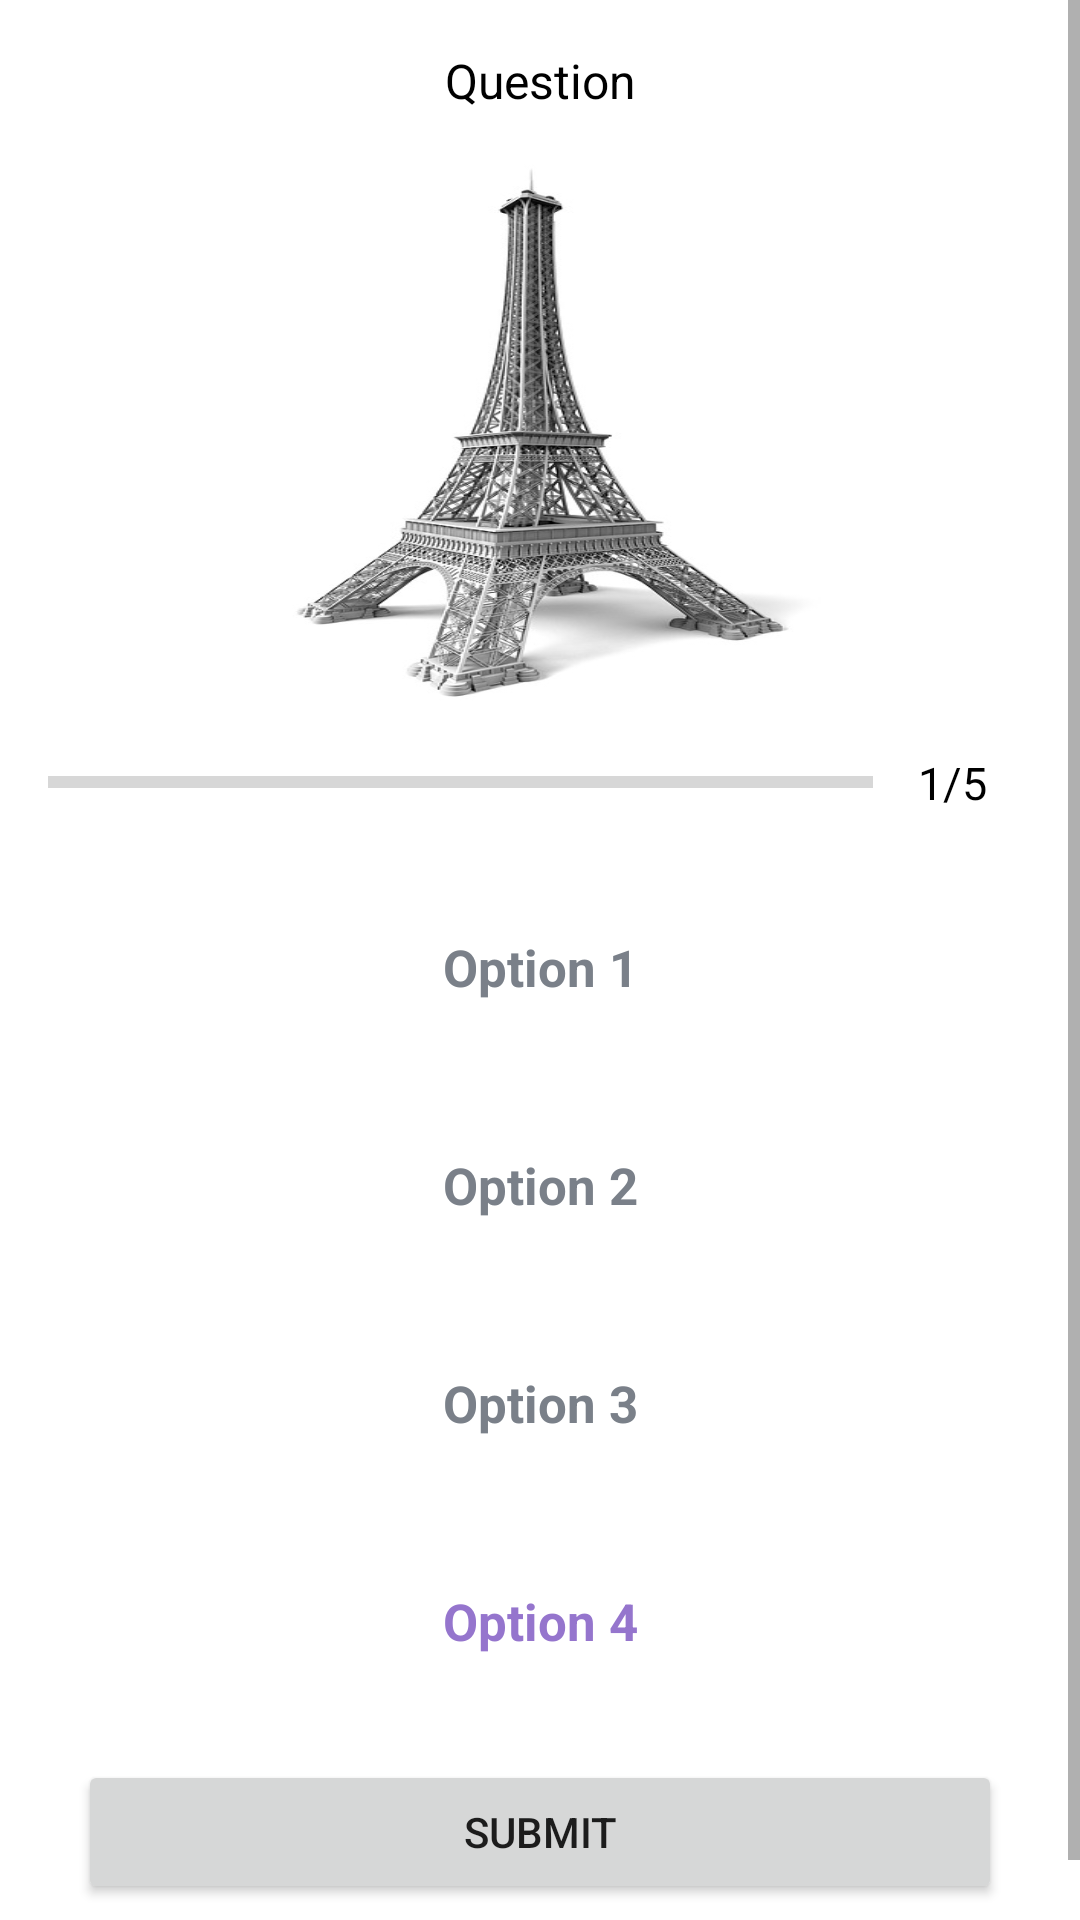

Reconstruct the res/layout file that produces this screen, plus the resources it refers to.
<!-- AndroidManifest.xml: application theme Theme.QUIZZO -->
<!-- res/layout/fragment_quiz.xml -->
<?xml version="1.0" encoding="utf-8"?>
<layout xmlns:tools="http://schemas.android.com/tools"
    xmlns:android="http://schemas.android.com/apk/res/android">

    <ScrollView
        android:layout_width="match_parent"
        android:fillViewport="true"
        android:layout_height="match_parent">


        <LinearLayout
            android:layout_width="match_parent"
            android:orientation="vertical"
            android:padding="16dp"
            android:gravity="center"
            android:layout_height="wrap_content"
            tools:context=".QuizQuestionsActivity">

            <TextView
                android:singleLine="true"
                android:layout_width="match_parent"
                android:layout_height="wrap_content"
                android:text="Question"
                android:layout_marginBottom="15dp"
                android:gravity="center"
                android:textSize="16sp"
                android:textColor="@color/black"
                android:id="@+id/tv_question"/>

            <ImageView
                android:id="@+id/imageView"
                android:layout_width="230dp"
                android:layout_height="183dp"
                android:adjustViewBounds="true"
                android:scaleType="fitXY"
                android:src="@drawable/eiffel_tower" />

            <LinearLayout
                android:id="@+id/ll_progressbar"
                android:layout_width="match_parent"
                android:layout_height="wrap_content"
                android:gravity="center_vertical"
                android:orientation="horizontal">

                <ProgressBar
                    android:layout_width="0dp"
                    android:layout_height="wrap_content"
                    android:layout_weight="1"
                    android:id="@+id/pb"
                    android:max="5"
                    android:progress="0"
                    android:minHeight="50dp"
                    android:indeterminate="false"
                    style="?android:attr/progressBarStyleHorizontal"/>


                <TextView
                    android:layout_width="wrap_content"
                    android:layout_height="wrap_content"
                    android:padding="15dp"
                    android:id="@+id/tv_progress"
                    android:textColor="@color/black"
                    android:text="1/5"
                    android:textSize="15sp"
                    android:gravity="center"/>




            </LinearLayout>


            <TextView
                android:layout_width="match_parent"
                android:layout_height="wrap_content"
                android:layout_margin="10dp"
                android:id="@+id/tv_optionOne"
                android:text="Option 1"
                android:padding="15dp"
                android:background="@drawable/default_bg_color"

                android:textSize="17sp"
                android:textColor="#7A8089"
                android:textStyle="bold"
                android:gravity="center"/>


            <TextView
                android:layout_width="match_parent"
                android:layout_height="wrap_content"
                android:layout_margin="10dp"
                android:id="@+id/tv_optionTwo"
                android:text="Option 2"
                android:padding="15dp"

                android:background="@drawable/default_bg_color"

                android:textSize="17sp"
                android:textColor="#7A8089"
                android:textStyle="bold"
                android:gravity="center"/>



            <TextView
                android:layout_width="match_parent"
                android:layout_height="wrap_content"
                android:layout_margin="10dp"
                android:id="@+id/tv_optionThree"
                android:text="Option 3"
                android:textSize="17sp"
                android:padding="15dp"

                android:background="@drawable/default_bg_color"
                android:textColor="#7A8089"
                android:textStyle="bold"
                android:gravity="center"/>


            <TextView
                android:id="@+id/tv_optionFour"
                android:layout_width="match_parent"
                android:layout_height="wrap_content"
                android:layout_margin="10dp"
                android:background="@drawable/default_bg_color"
                android:gravity="center"
                android:padding="15dp"

                android:text="Option 4"
                android:textColor="#9575CD"

                android:textSize="17sp"
                android:textStyle="bold"
                tools:ignore="TextContrastCheck,TextContrastCheck,TextContrastCheck" />





            <Button
                android:layout_width="match_parent"
                android:layout_height="wrap_content"
                android:layout_margin="10dp"
                android:id="@+id/btnSubmit"
                android:text="SUBMIT"/>



        </LinearLayout>
    </ScrollView>

</layout>
<!-- resources referenced by this layout -->
<resources>
  <!-- drawable eiffel_tower: jpg bitmap (drawable, 40984 bytes) -->
  <style name="Theme.QUIZZO" parent="Theme.MaterialComponents.DayNight.NoActionBar">
          
          <item name="colorPrimary">@color/purple_500</item>
          <item name="colorPrimaryVariant">@color/purple_700</item>
          <item name="colorOnPrimary">@color/white</item>
          
          <item name="colorSecondary">@color/teal_200</item>
          <item name="colorSecondaryVariant">@color/teal_700</item>
          <item name="colorOnSecondary">@color/black</item>
          
          <item name="android:statusBarColor">?attr/colorPrimaryVariant</item>
          
      </style>
  <!-- not gathered from this repository: default colours our renderer supplied (Android Studio template values) -->
  <color name="purple_500">#FF6200EE</color>
  <color name="purple_700">#FF3700B3</color>
  <color name="teal_200">#FF03DAC5</color>
  <color name="teal_700">#FF018786</color>
  <color name="black">#FF000000</color>
  <color name="white">#FFFFFFFF</color>
</resources>
